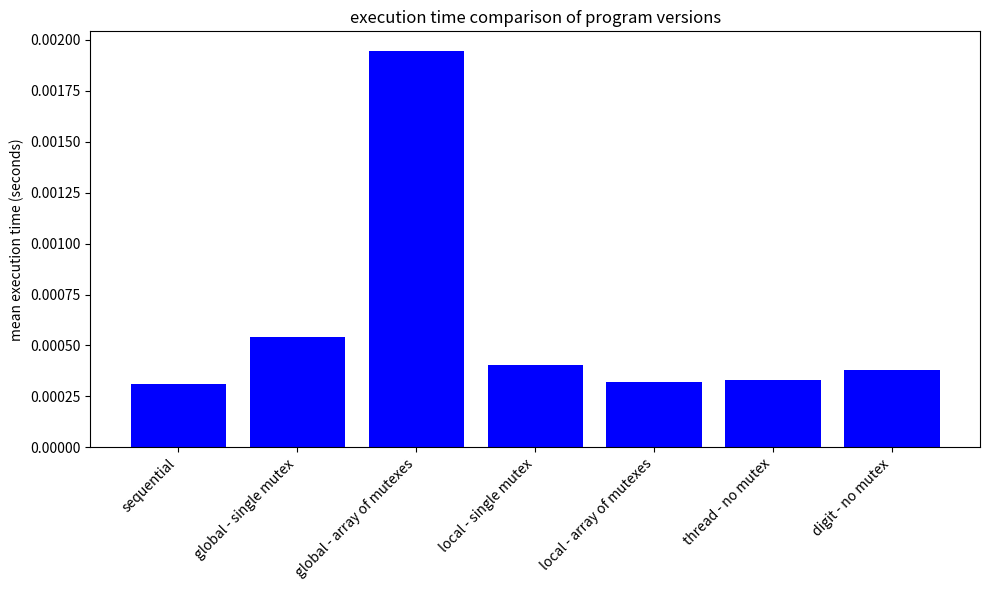

The matplotlib source for this figure:
import matplotlib.pyplot as plt

# threads = [1, 2, 4]
# # times = [0.020598, 0.015793, 0.009669]
# # plt.title("computation time vs threads")

# # times = [1.484694, 1.490534, 1.478129]
# # plt.title("computation time vs threads - python")

# #times = [0.004895, 0.002427, 0.001265]
# # plt.title("computation time vs threads - go")


# # times = [1.865197, 1.733990, 1.730421]
# # plt.title("computation time vs threads - haskell")

# plt.figure()
# plt.plot(threads, times, marker='o', linestyle='-', color='blue')
# plt.xlabel("threads")
# plt.ylabel("computation time (seconds)")
# plt.grid(True)
# plt.xticks(threads)
# plt.savefig("hstask2.png")
# plt.show()


versions = [
    "sequential",
    "global - single mutex",
    "global - array of mutexes",
    "local - single mutex",
    "local - array of mutexes",
    "thread - no mutex",
    "digit - no mutex"
]

mean_times = [0.000309, 0.000542, 0.001945, 0.000405, 0.000320, 0.000331, 0.000377]

plt.figure(figsize=(10,6))
plt.bar(versions, mean_times, color='blue')
plt.ylabel("mean execution time (seconds)")
plt.title("execution time comparison of program versions")
plt.xticks(rotation=45, ha='right')
plt.tight_layout()
plt.savefig("ctask1.png")
plt.show()
